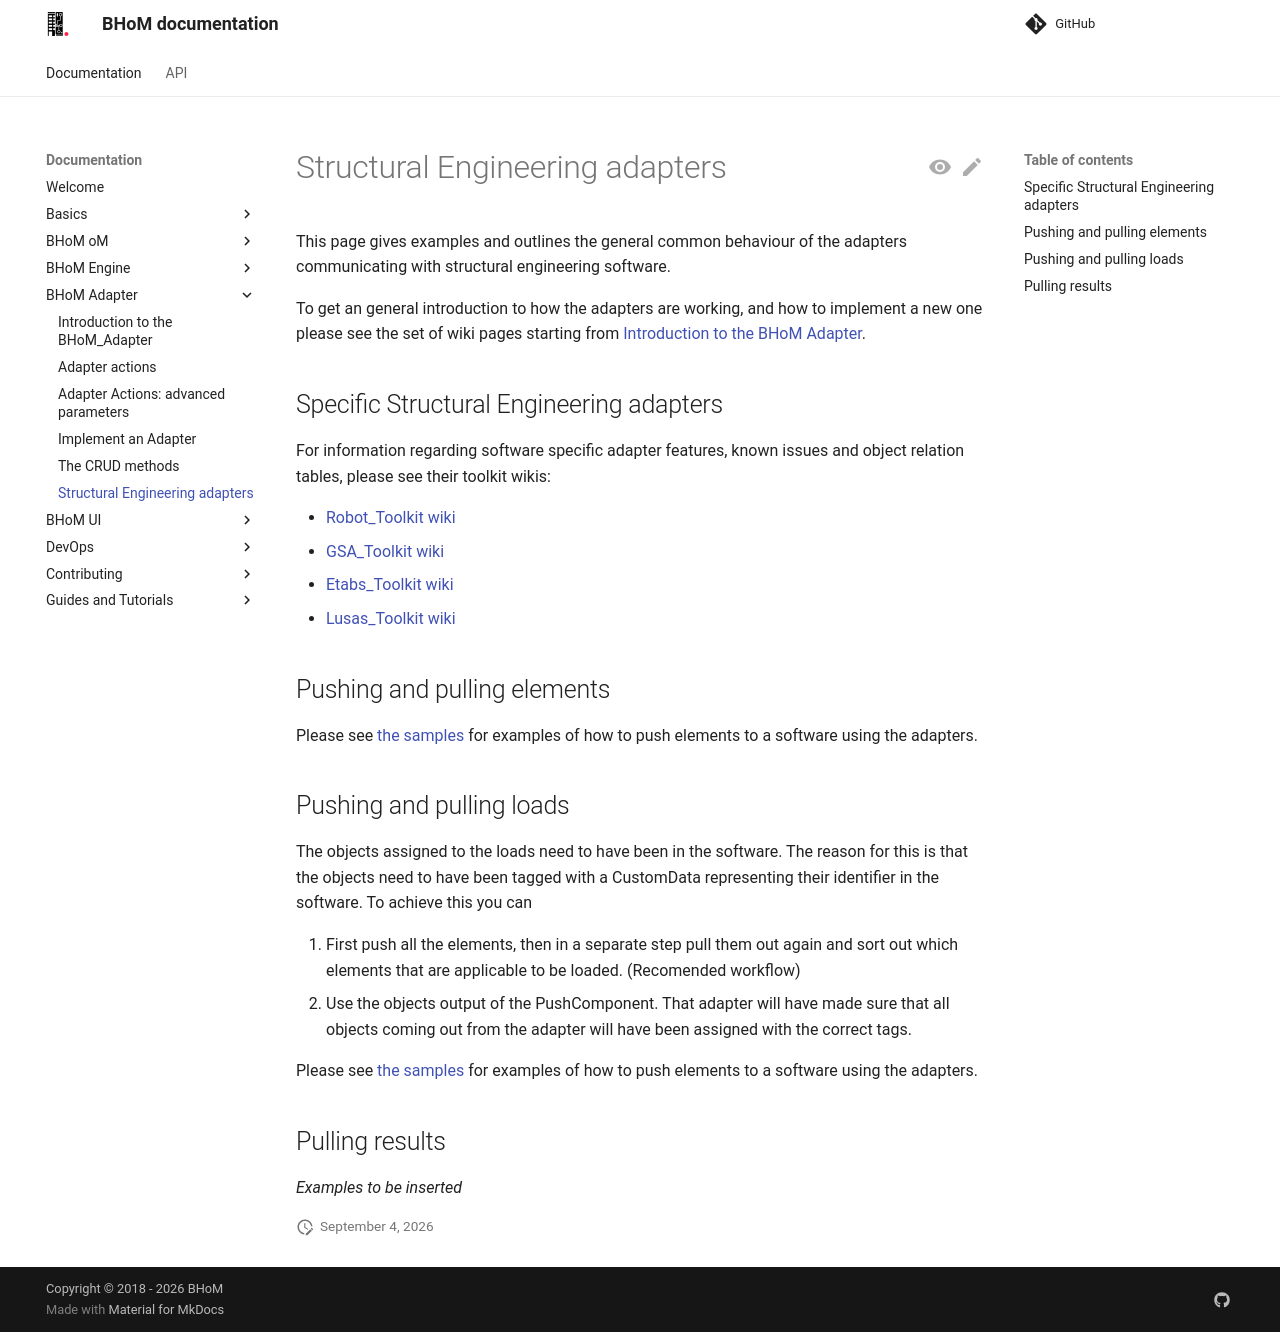

repository: BHoM/documentation · page: BHoM_Adapter/Structural-Adapters/index.html · generator: mkdocs

# Structural Engineering adapters

This page gives examples and outlines the general common behaviour of the adapters communicating with structural engineering software. 

To get an general introduction to how the adapters are working, and how to implement a new one please see the set of wiki pages starting from [Introduction to the BHoM Adapter](/documentation/BHoM_Adapter/).

## Specific Structural Engineering adapters

For information regarding software specific adapter features, known issues and object relation tables, please see their toolkit wikis:

- [Robot_Toolkit wiki](https://github.com/BHoM/Robot_Toolkit/wiki)
- [GSA_Toolkit wiki](https://github.com/BHoM/GSA_Toolkit/wiki)
- [Etabs_Toolkit wiki](https://github.com/BHoM/ETABS_Toolkit/wiki)
- [Lusas_Toolkit wiki](https://github.com/BHoM/Lusas_Toolkit/wiki)

## Pushing and pulling elements

Please see [the samples](https://github.com/BHoM/samples/tree/master/Structural_Adapters/Elements) for examples of how to push elements to a software using the adapters.

## Pushing and pulling loads
The objects assigned to the loads need to have been in the software. The reason for this is that the objects need to have been tagged with a CustomData representing their identifier in the software. To achieve this you can

1. First push all the elements, then in a separate step pull them out again and sort out which elements that are applicable to be loaded. (Recomended workflow)
1. Use the objects output of the PushComponent. That adapter will have made sure that all objects coming out from the adapter will have been assigned with the correct tags.

Please see [the samples](https://github.com/BHoM/samples/tree/master/Structural_Adapters/Loads) for examples of how to push elements to a software using the adapters.

## Pulling results

_Examples to be inserted_
